Run: headless pygame with SDL's dummy video driver; simulated clock (each Clock.tick advances the game by its frame time, no real sleeping); random seed 0; keys injected as events and as key.get_pressed() state; no mouse input.
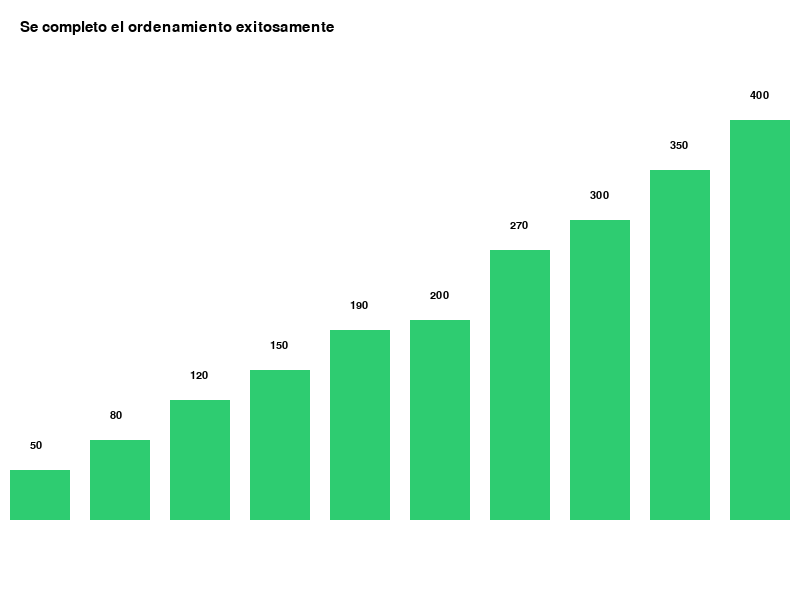
Frame 1 of 4 · flips 1–60 · no input
Frame 2 of 4 · flips 61–180 · tapped SPACE, RETURN · held RIGHT (→), D · screen unchanged from frame 1, image omitted
Frame 3 of 4 · flips 181–300 · held DOWN (↓), S · screen unchanged from frame 2, image omitted
Frame 4 of 4 · flips 301–420 · held LEFT (←), A, UP (↑), W · screen unchanged from frame 3, image omitted

The pygame program that drew these frames:

import sys
import pygame

# Inicializar Pygame
pygame.init()

# Dimensiones de la ventana
ANCHO, ALTO = 800, 600
VENTANA = pygame.display.set_mode((ANCHO, ALTO))
pygame.display.set_caption(
    "Visualizador de Quicksort - Mis Valores (Pygame)"
)

# Definir Colores
BLANCO = (255, 255, 255)
NEGRO = (0, 0, 0)
AZUL = (52, 152, 219)
NARANJA = (230, 126, 34)  # Pivote
VERDE = (46, 204, 113)  # Barras ordenadas

# Se agregan valores dependiendo de la situacion (de 5 a 15 valores unicamente)
mis_valores = [120, 350, 80, 400, 200, 150, 300, 50, 270, 190]

# Validar automáticamente que cumpla con la regla de 5 a 15 valores
if len(mis_valores) < 5:
  mis_valores = [100, 200, 300, 400, 150]  # Por defecto si pones menos de 5
elif len(mis_valores) > 15:
  mis_valores = mis_valores[:15]  # Corta a 15 si te pasas

datos = mis_valores
NUM_ELEMENTOS = len(datos)
ancho_barra = ANCHO // NUM_ELEMENTOS


def dibujar(datos_actuales, pivote_idx=-1):
  """Dibuja el estado actual del arreglo de barras en la pantalla."""
  VENTANA.fill(BLANCO)

  for i, val in enumerate(datos_actuales):
    color = AZUL
    if i == pivote_idx:
      color = NARANJA  # Resaltar el pivote actual

    pygame.draw.rect(
        VENTANA,
        color,
        (i * ancho_barra + 10, ALTO - val - 80, ancho_barra - 20, val),
    )

    # Mostrar el número exacto encima de cada barra para que se lea bien
    fuente_val = pygame.font.SysFont("Arial", 16)
    texto_val = fuente_val.render(str(val), True, NEGRO)
    VENTANA.blit(texto_val, (i * ancho_barra + (ancho_barra // 2) - 10, ALTO - val - 110))

  # Texto explicativo en pantalla
  fuente = pygame.font.SysFont("Arial", 20)
  texto = fuente.render(
      "Visualizando Quicksort con tus valores: Naranja = Pivote", True, NEGRO
  )
  VENTANA.blit(texto, (20, 20))

  pygame.display.update()
  pygame.time.delay(300)  # Pausa de 300ms para verlo con calma y claridad


def quicksort_animado(arr, inicio, fin):
  """Función recursiva de Quicksort adaptada para animación con Pygame."""
  if inicio < fin:
    yield from particion_animada(arr, inicio, fin)
    pi = particion_indice(arr, inicio, fin)

    yield from quicksort_animado(arr, inicio, pi - 1)
    yield from quicksort_animado(arr, pi + 1, fin)


def particion_animada(arr, inicio, fin):
  """Anima los movimientos de la partición."""
  pivote = arr[fin]
  i = inicio - 1

  for j in range(inicio, fin):
    for event in pygame.event.get():
      if event.type == pygame.QUIT:
        pygame.quit()
        sys.exit()

    if arr[j] <= pivote:
      i += 1
      arr[i], arr[j] = arr[j], arr[i]

    dibujar(arr, fin)
    yield

  arr[i + 1], arr[fin] = arr[fin], arr[i + 1]
  dibujar(arr, i + 1)
  yield


def particion_indice(arr, inicio, fin):
  """Calcula la posición final del pivote sin animar."""
  pivote = arr[fin]
  i = inicio - 1
  for j in range(inicio, fin):
    if arr[j] <= pivote:
      i += 1
      arr[i], arr[j] = arr[j], arr[i]
  arr[i + 1], arr[fin] = arr[fin], arr[i + 1]
  return i + 1


def main():
  reloj = pygame.time.Clock()
  ordenador = quicksort_animado(datos, 0, len(datos) - 1)

  corriendo = True
  completado = False

  while corriendo:
    for event in pygame.event.get():
      if event.type == pygame.QUIT:
        corriendo = False

    if not completado:
      try:
        next(ordenador)
      except StopIteration:
        completado = True
    else:
      # Pantalla final cuando termina de ordenar
      VENTANA.fill(BLANCO)
      for i, val in enumerate(datos):
        pygame.draw.rect(
            VENTANA,
            VERDE,
            (i * ancho_barra + 10, ALTO - val - 80, ancho_barra - 20, val),
        )
        fuente_val = pygame.font.SysFont("Times New Roman", 16)
        texto_val = fuente_val.render(str(val), True, NEGRO)
        VENTANA.blit(texto_val, (i * ancho_barra + (ancho_barra // 2) - 10, ALTO - val - 110))

      fuente = pygame.font.SysFont("Arial", 22)
      texto = fuente.render(
          "Se completo el ordenamiento exitosamente",
          True,
          NEGRO,
      )
      VENTANA.blit(texto, (20, 20))
      pygame.display.update()

    reloj.tick(60)

  pygame.quit()


if __name__ == "__main__":
  main()
